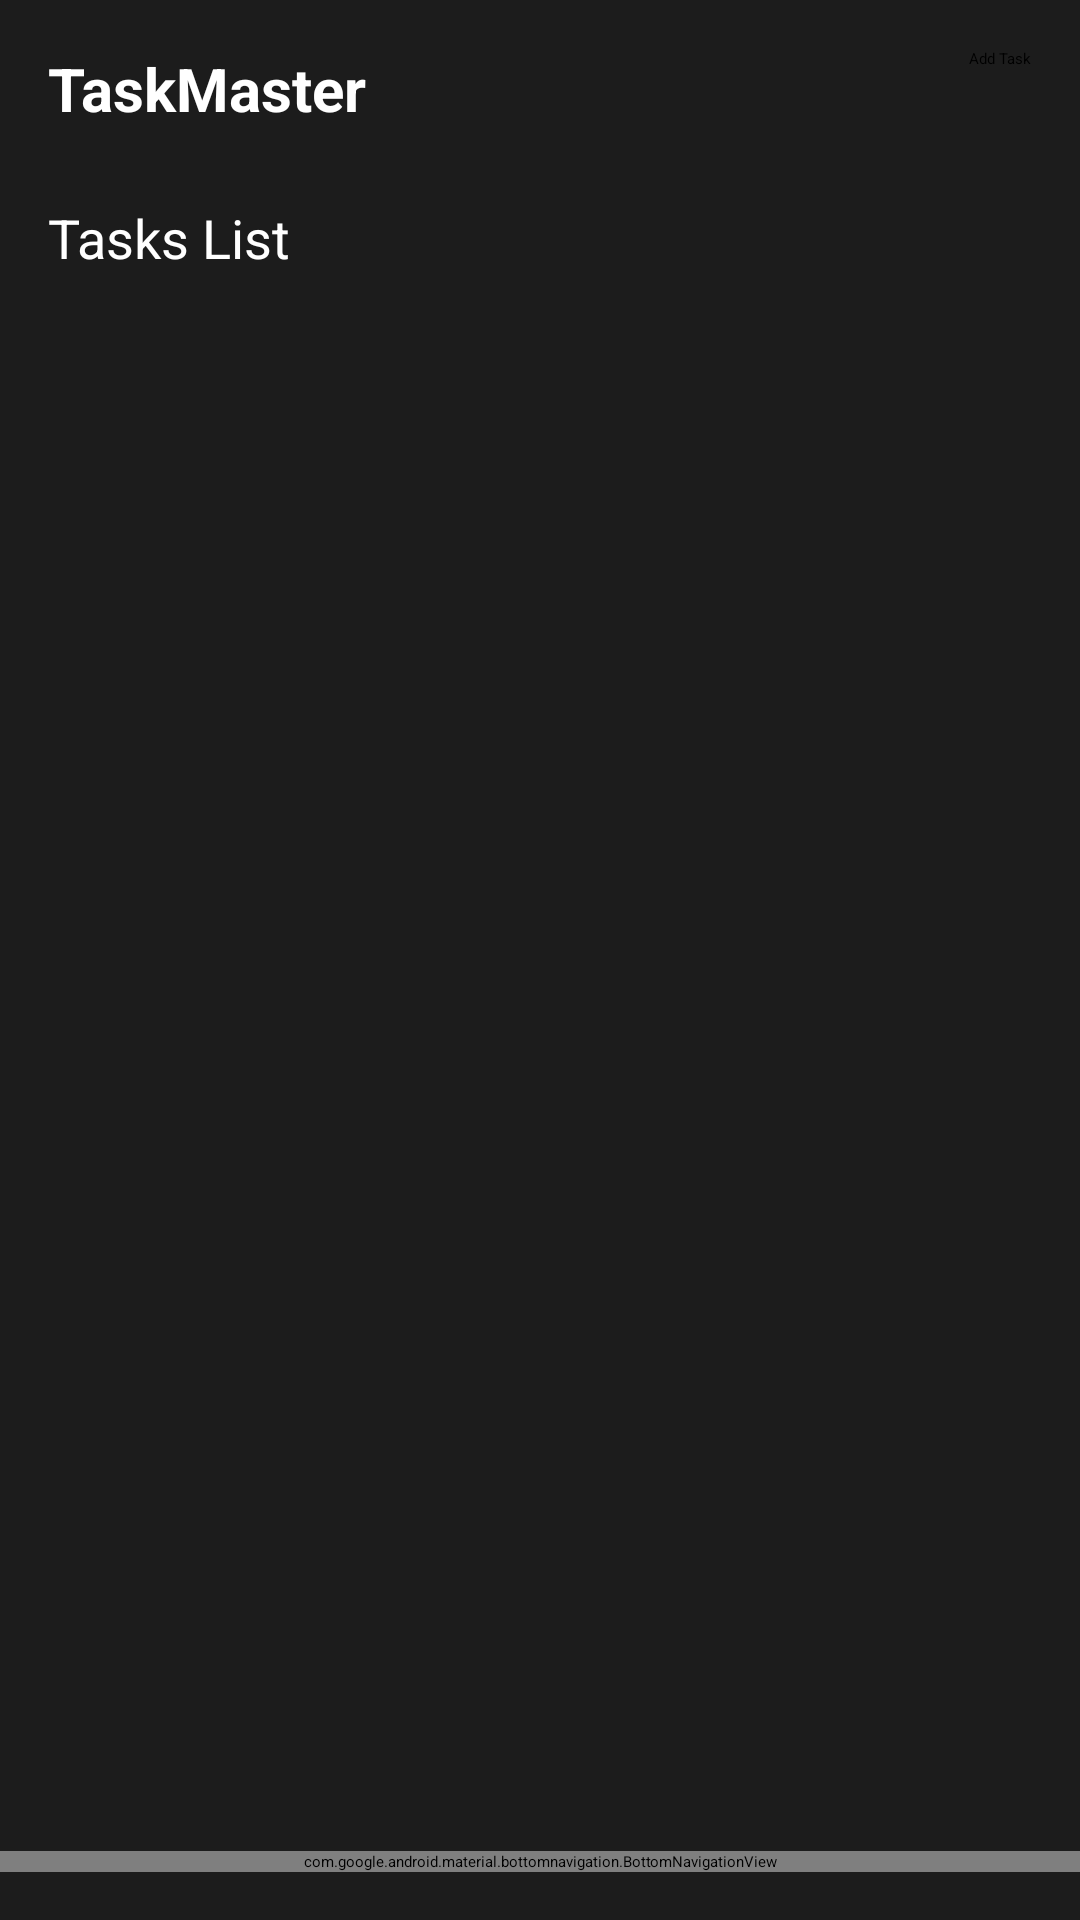

Reconstruct the res/layout file that produces this screen, plus the resources it refers to.
<!-- AndroidManifest.xml: application theme Theme.Sample -->
<!-- res/layout/activity_task_list.xml -->
<?xml version="1.0" encoding="utf-8"?>
<androidx.constraintlayout.widget.ConstraintLayout
    xmlns:android="http://schemas.android.com/apk/res/android"
    xmlns:app="http://schemas.android.com/apk/res-auto"
    xmlns:tools="http://schemas.android.com/tools"
    android:layout_width="match_parent"
    android:layout_height="match_parent"
    android:background="#1C1C1C"
    tools:context=".TaskListActivity">

    <TextView
        android:id="@+id/textViewTaskMaster"
        android:layout_width="wrap_content"
        android:layout_height="wrap_content"
        android:text="@string/name"
        android:textColor="@android:color/white"
        android:textSize="20sp"
        android:textStyle="bold"
        android:padding="16dp"
        app:layout_constraintTop_toTopOf="parent"
        app:layout_constraintStart_toStartOf="parent" />

    <Button
        android:id="@+id/buttonAddTask"
        android:layout_width="wrap_content"
        android:layout_height="wrap_content"
        android:text="@string/add_task"
        android:backgroundTint="@android:color/white"
        android:textColor="@android:color/black"
        app:layout_constraintTop_toTopOf="parent"
        app:layout_constraintEnd_toEndOf="parent"
        android:layout_margin="16dp" />

    <TextView
        android:id="@+id/textViewTaskList"
        android:layout_width="wrap_content"
        android:layout_height="wrap_content"
        android:text="@string/tasks_list"
        android:textColor="@android:color/white"
        android:textSize="18sp"
        android:layout_marginTop="8dp"
        app:layout_constraintTop_toBottomOf="@+id/textViewTaskMaster"
        app:layout_constraintStart_toStartOf="parent"
        android:layout_marginStart="16dp" />

    <androidx.recyclerview.widget.RecyclerView
        android:id="@+id/recyclerViewTasks"
        android:layout_width="0dp"
        android:layout_height="0dp"
        android:layout_marginTop="8dp"
        android:layout_marginBottom="16dp"
        app:layout_constraintTop_toBottomOf="@+id/textViewTaskList"
        app:layout_constraintStart_toStartOf="parent"
        app:layout_constraintEnd_toEndOf="parent"
        app:layout_constraintBottom_toTopOf="@+id/bottomNavigationView"
        android:layout_marginHorizontal="16dp"
        android:clipToPadding="false" />

    <com.google.android.material.bottomnavigation.BottomNavigationView
        android:id="@+id/bottomNavigationView"
        android:layout_width="0dp"
        android:layout_height="wrap_content"
        android:background="#1C1C1C"
        android:layout_marginBottom="16dp"
        app:itemIconTint="@color/white"
        app:itemTextColor="@color/white"
        app:menu="@menu/bottom_navigation_menu"
        app:layout_constraintBottom_toBottomOf="parent"
        app:layout_constraintStart_toStartOf="parent"
        app:layout_constraintEnd_toEndOf="parent" />

</androidx.constraintlayout.widget.ConstraintLayout>
<!-- resources referenced by this layout -->
<resources>
  <color name="white">#FFFFFF</color>
  <string name="add_task">Add Task</string>
  <string name="name">TaskMaster</string>
  <string name="tasks_list">Tasks List</string>
</resources>
